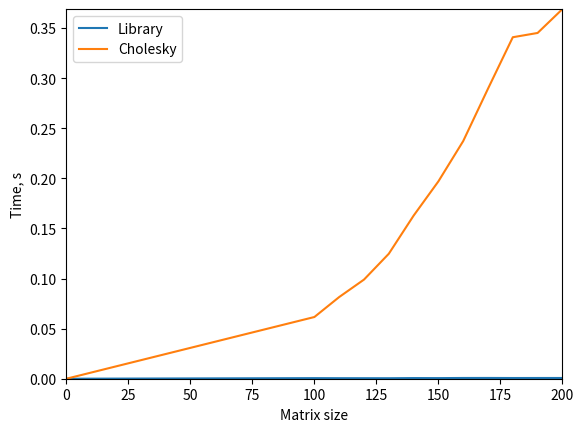

The matplotlib source for this figure:
import matplotlib.pyplot as plt
import time
import numpy as np
import scipy.linalg as lg

def generate_matrix(n):
	a = np.zeros((n, n))
	for i in range(n):
		for j in range(i + 1, n):
			a[i, j] = np.random.randint(0, 10)
			a[j, i] = a[i][j]
		a[i, i] = sum([abs(val) for val in a[i]])
	f = np.random.randint(low = 0, high = 10, size = (n, ))
	return a, f

def get_s(a, n):
	s = np.zeros((n, n))
	for i in range(n):
		sq_sum = 0.0
		for k in range(i):
			sq_sum += s[k, i] ** 2
		s[i, i] = (a[i, i] - sq_sum) ** 0.5
		for j in range(i + 1, n):
			s_sum = 0.0
			for k in range(i):
				s_sum += s[k, i] * s[k, j]
			s[i, j] = (a[i, j] - s_sum) / s[i, i]
	return s

def l_reverse(a, f):
	x = np.zeros(n)
	for i in range(n):
		x[i] = f[i]
		for j in range(0, i):
			x[i] -= a[i, j] * x[j]
		x[i] /= a[i, i]
	return x

def u_reverse(a, f):
	x = np.zeros(n)
	for i in range(n - 1, -1, -1):
		x[i] = f[i]
		for j in range(i + 1, n):
			x[i] -= a[i, j] * x[j]
		x[i] /= a[i, i]
	return x

size = list(range(100, 201, 10))
y_solve, y_chol = [0], [0]
print("Size\tLibrary time\tCholesky time")
for n in size:
	a, f = generate_matrix(n)
	
	t0 = time.time()
	c, low = lg.cho_factor(a)
	x1 = lg.cho_solve((c, low), f)
	t1 = time.time() - t0
	
	t0 = time.time()
	s = get_s(a, n)
	y = l_reverse(np.transpose(s), f)
	x2 = u_reverse(s, y)
	t2 = time.time() - t0
	
	assert(np.allclose(x1, x2))
	print(n, "\t%.4f" % t1, "\t\t%.4f" % t2, sep = '')
	y_solve.append(t1)
	y_chol.append(t2)

x = [0] + size
plt.plot(x, y_solve, label = "Library")
plt.plot(x, y_chol, label = "Cholesky")
plt.legend(loc = "upper left")
plt.xlabel("Matrix size")
plt.ylabel("Time, s")
plt.axis([0, size[-1], 0, y_chol[-1]])
plt.savefig('cholesky.png', bbox_inches='tight')
plt.show()
